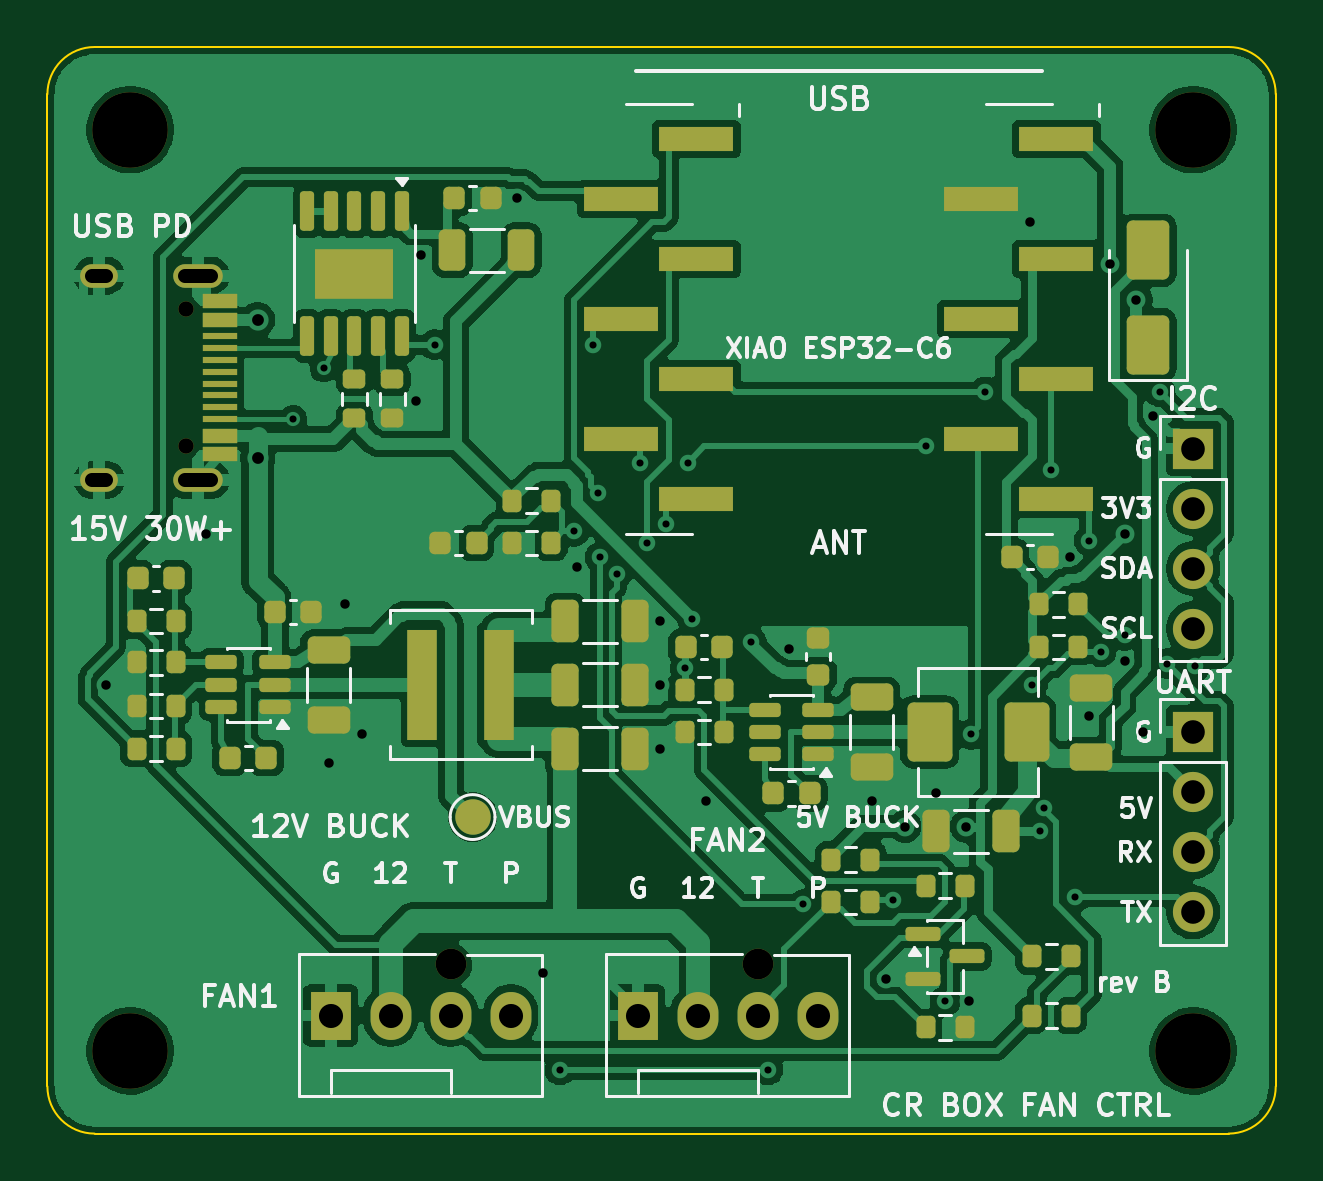
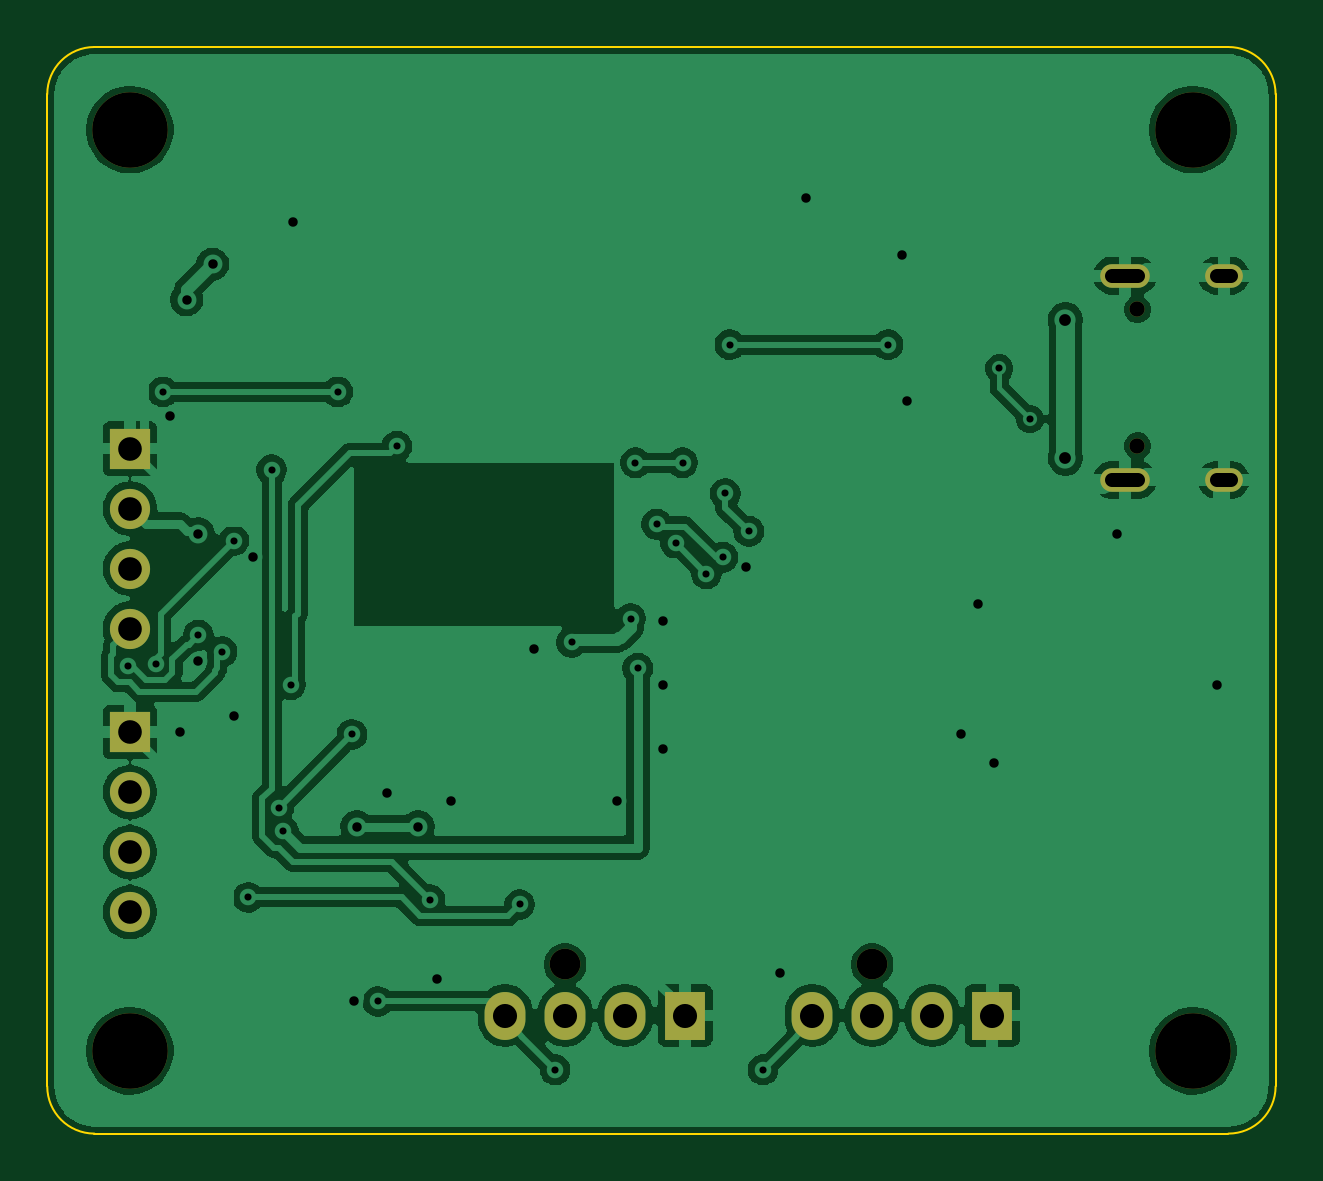
Circuit board: 11 layer files. Board 52.0 x 46.0 mm.
- bottom_copper: cr-box-fan-controller-revB-xiao-B_Cu.gbl (103799 bytes)
- bottom_mask: cr-box-fan-controller-revB-xiao-B_Mask.gbs (1521 bytes)
- paste: cr-box-fan-controller-revB-xiao-B_Paste.gbp (550 bytes)
- bottom_silk: cr-box-fan-controller-revB-xiao-B_Silkscreen.gbo (1531 bytes)
- outline: cr-box-fan-controller-revB-xiao-Edge_Cuts.gm1 (1004 bytes)
- top_copper: cr-box-fan-controller-revB-xiao-F_Cu.gtl (144039 bytes)
- top_mask: cr-box-fan-controller-revB-xiao-F_Mask.gts (7075 bytes)
- paste: cr-box-fan-controller-revB-xiao-F_Paste.gtp (6123 bytes)
- top_silk: cr-box-fan-controller-revB-xiao-F_Silkscreen.gto (59487 bytes)
- drill: cr-box-fan-controller-revB-xiao-NPTH.drl (599 bytes)
- drill: cr-box-fan-controller-revB-xiao-PTH.drl (1762 bytes)

=== bottom_copper: cr-box-fan-controller-revB-xiao-B_Cu.gbl (103799 bytes, source omitted) ===
=== bottom_mask: cr-box-fan-controller-revB-xiao-B_Mask.gbs ===
G04 #@! TF.GenerationSoftware,KiCad,Pcbnew,9.0.9-9.0.9~ubuntu24.04.1*
G04 #@! TF.CreationDate,2026-11-17T00:34:23+00:00*
G04 #@! TF.ProjectId,cr-box-fan-controller-revB-xiao,63722d62-6f78-42d6-9661-6e2d636f6e74,rev?*
G04 #@! TF.SameCoordinates,Original*
G04 #@! TF.FileFunction,Soldermask,Bot*
G04 #@! TF.FilePolarity,Negative*
%FSLAX46Y46*%
G04 Gerber Fmt 4.6, Leading zero omitted, Abs format (unit mm)*
G04 Created by KiCad (PCBNEW 9.0.9-9.0.9~ubuntu24.04.1) date 2026-11-17 00:34:23*
%MOMM*%
%LPD*%
G01*
G04 APERTURE LIST*
%ADD10C,3.200000*%
%ADD11R,1.700000X1.700000*%
%ADD12C,1.700000*%
%ADD13C,1.300000*%
%ADD14R,1.730000X2.030000*%
%ADD15O,1.730000X2.030000*%
%ADD16C,0.650000*%
%ADD17O,2.100000X1.000000*%
%ADD18O,1.600000X1.000000*%
G04 APERTURE END LIST*
D10*
X3500000Y-42500000D03*
X3500000Y-3500000D03*
D11*
X48500000Y-29000000D03*
D12*
X48500000Y-31540000D03*
X48500000Y-34080000D03*
X48500000Y-36620000D03*
D13*
X30080000Y-38840000D03*
D14*
X25000000Y-41000000D03*
D15*
X27540000Y-41000000D03*
X30080000Y-41000000D03*
X32620000Y-41000000D03*
D10*
X48500000Y-3500000D03*
D13*
X17080000Y-38840000D03*
D14*
X12000000Y-41000000D03*
D15*
X14540000Y-41000000D03*
X17080000Y-41000000D03*
X19620000Y-41000000D03*
D16*
X5850000Y-11110000D03*
X5850000Y-16890000D03*
D17*
X6380000Y-9680000D03*
D18*
X2200000Y-9680000D03*
D17*
X6380000Y-18320000D03*
D18*
X2200000Y-18320000D03*
D10*
X48500000Y-42500000D03*
D11*
X48500000Y-17000000D03*
D12*
X48500000Y-19540000D03*
X48500000Y-22080000D03*
X48500000Y-24620000D03*
M02*

=== paste: cr-box-fan-controller-revB-xiao-B_Paste.gbp ===
G04 #@! TF.GenerationSoftware,KiCad,Pcbnew,9.0.9-9.0.9~ubuntu24.04.1*
G04 #@! TF.CreationDate,2026-11-17T00:34:23+00:00*
G04 #@! TF.ProjectId,cr-box-fan-controller-revB-xiao,63722d62-6f78-42d6-9661-6e2d636f6e74,rev?*
G04 #@! TF.SameCoordinates,Original*
G04 #@! TF.FileFunction,Paste,Bot*
G04 #@! TF.FilePolarity,Positive*
%FSLAX46Y46*%
G04 Gerber Fmt 4.6, Leading zero omitted, Abs format (unit mm)*
G04 Created by KiCad (PCBNEW 9.0.9-9.0.9~ubuntu24.04.1) date 2026-11-17 00:34:23*
%MOMM*%
%LPD*%
G01*
G04 APERTURE LIST*
G04 APERTURE END LIST*
M02*

=== bottom_silk: cr-box-fan-controller-revB-xiao-B_Silkscreen.gbo ===
G04 #@! TF.GenerationSoftware,KiCad,Pcbnew,9.0.9-9.0.9~ubuntu24.04.1*
G04 #@! TF.CreationDate,2026-11-17T00:34:23+00:00*
G04 #@! TF.ProjectId,cr-box-fan-controller-revB-xiao,63722d62-6f78-42d6-9661-6e2d636f6e74,rev?*
G04 #@! TF.SameCoordinates,Original*
G04 #@! TF.FileFunction,Legend,Bot*
G04 #@! TF.FilePolarity,Positive*
%FSLAX46Y46*%
G04 Gerber Fmt 4.6, Leading zero omitted, Abs format (unit mm)*
G04 Created by KiCad (PCBNEW 9.0.9-9.0.9~ubuntu24.04.1) date 2026-11-17 00:34:23*
%MOMM*%
%LPD*%
G01*
G04 APERTURE LIST*
%ADD10C,3.200000*%
%ADD11R,1.700000X1.700000*%
%ADD12C,1.700000*%
%ADD13C,1.300000*%
%ADD14R,1.730000X2.030000*%
%ADD15O,1.730000X2.030000*%
%ADD16C,0.650000*%
%ADD17O,2.100000X1.000000*%
%ADD18O,1.600000X1.000000*%
G04 APERTURE END LIST*
%LPC*%
D10*
X3500000Y-42500000D03*
X3500000Y-3500000D03*
D11*
X48500000Y-29000000D03*
D12*
X48500000Y-31540000D03*
X48500000Y-34080000D03*
X48500000Y-36620000D03*
D13*
X30080000Y-38840000D03*
D14*
X25000000Y-41000000D03*
D15*
X27540000Y-41000000D03*
X30080000Y-41000000D03*
X32620000Y-41000000D03*
D10*
X48500000Y-3500000D03*
D13*
X17080000Y-38840000D03*
D14*
X12000000Y-41000000D03*
D15*
X14540000Y-41000000D03*
X17080000Y-41000000D03*
X19620000Y-41000000D03*
D16*
X5850000Y-11110000D03*
X5850000Y-16890000D03*
D17*
X6380000Y-9680000D03*
D18*
X2200000Y-9680000D03*
D17*
X6380000Y-18320000D03*
D18*
X2200000Y-18320000D03*
D10*
X48500000Y-42500000D03*
D11*
X48500000Y-17000000D03*
D12*
X48500000Y-19540000D03*
X48500000Y-22080000D03*
X48500000Y-24620000D03*
%LPD*%
M02*

=== outline: cr-box-fan-controller-revB-xiao-Edge_Cuts.gm1 ===
G04 #@! TF.GenerationSoftware,KiCad,Pcbnew,9.0.9-9.0.9~ubuntu24.04.1*
G04 #@! TF.CreationDate,2026-11-17T00:34:23+00:00*
G04 #@! TF.ProjectId,cr-box-fan-controller-revB-xiao,63722d62-6f78-42d6-9661-6e2d636f6e74,rev?*
G04 #@! TF.SameCoordinates,Original*
G04 #@! TF.FileFunction,Profile,NP*
%FSLAX46Y46*%
G04 Gerber Fmt 4.6, Leading zero omitted, Abs format (unit mm)*
G04 Created by KiCad (PCBNEW 9.0.9-9.0.9~ubuntu24.04.1) date 2026-11-17 00:34:23*
%MOMM*%
%LPD*%
G01*
G04 APERTURE LIST*
G04 #@! TA.AperFunction,Profile*
%ADD10C,0.100000*%
G04 #@! TD*
G04 APERTURE END LIST*
D10*
X0Y-2000000D02*
G75*
G02*
X2000000Y0I1999999J1D01*
G01*
X0Y-44000000D02*
X0Y-2000000D01*
X2000000Y0D02*
X50000000Y0D01*
X2000000Y-46000000D02*
G75*
G02*
X0Y-44000000I0J2000000D01*
G01*
X50000000Y0D02*
G75*
G02*
X52000000Y-2000000I0J-2000000D01*
G01*
X50000000Y-46000000D02*
X2000000Y-46000000D01*
X52000000Y-2000000D02*
X52000000Y-44000000D01*
X52000000Y-44000000D02*
G75*
G02*
X50000000Y-46000000I-2000000J0D01*
G01*
M02*

=== top_copper: cr-box-fan-controller-revB-xiao-F_Cu.gtl (144039 bytes, source omitted) ===
=== top_mask: cr-box-fan-controller-revB-xiao-F_Mask.gts (7075 bytes, source omitted) ===
=== paste: cr-box-fan-controller-revB-xiao-F_Paste.gtp ===
G04 #@! TF.GenerationSoftware,KiCad,Pcbnew,9.0.9-9.0.9~ubuntu24.04.1*
G04 #@! TF.CreationDate,2026-11-17T00:34:23+00:00*
G04 #@! TF.ProjectId,cr-box-fan-controller-revB-xiao,63722d62-6f78-42d6-9661-6e2d636f6e74,rev?*
G04 #@! TF.SameCoordinates,Original*
G04 #@! TF.FileFunction,Paste,Top*
G04 #@! TF.FilePolarity,Positive*
%FSLAX46Y46*%
G04 Gerber Fmt 4.6, Leading zero omitted, Abs format (unit mm)*
G04 Created by KiCad (PCBNEW 9.0.9-9.0.9~ubuntu24.04.1) date 2026-11-17 00:34:23*
%MOMM*%
%LPD*%
G01*
G04 APERTURE LIST*
G04 Aperture macros list*
%AMRoundRect*
0 Rectangle with rounded corners*
0 $1 Rounding radius*
0 $2 $3 $4 $5 $6 $7 $8 $9 X,Y pos of 4 corners*
0 Add a 4 corners polygon primitive as box body*
4,1,4,$2,$3,$4,$5,$6,$7,$8,$9,$2,$3,0*
0 Add four circle primitives for the rounded corners*
1,1,$1+$1,$2,$3*
1,1,$1+$1,$4,$5*
1,1,$1+$1,$6,$7*
1,1,$1+$1,$8,$9*
0 Add four rect primitives between the rounded corners*
20,1,$1+$1,$2,$3,$4,$5,0*
20,1,$1+$1,$4,$5,$6,$7,0*
20,1,$1+$1,$6,$7,$8,$9,0*
20,1,$1+$1,$8,$9,$2,$3,0*%
G04 Aperture macros list end*
%ADD10RoundRect,0.250000X0.650000X-0.325000X0.650000X0.325000X-0.650000X0.325000X-0.650000X-0.325000X0*%
%ADD11RoundRect,0.225000X-0.225000X-0.250000X0.225000X-0.250000X0.225000X0.250000X-0.225000X0.250000X0*%
%ADD12R,1.250000X4.700000*%
%ADD13RoundRect,0.200000X0.275000X-0.200000X0.275000X0.200000X-0.275000X0.200000X-0.275000X-0.200000X0*%
%ADD14RoundRect,0.200000X-0.200000X-0.275000X0.200000X-0.275000X0.200000X0.275000X-0.200000X0.275000X0*%
%ADD15RoundRect,0.250000X-0.700000X-1.000000X0.700000X-1.000000X0.700000X1.000000X-0.700000X1.000000X0*%
%ADD16RoundRect,0.200000X0.200000X0.275000X-0.200000X0.275000X-0.200000X-0.275000X0.200000X-0.275000X0*%
%ADD17R,3.170000X1.020000*%
%ADD18RoundRect,0.225000X0.250000X-0.225000X0.250000X0.225000X-0.250000X0.225000X-0.250000X-0.225000X0*%
%ADD19RoundRect,0.250000X-1.080000X0.595000X-1.080000X-0.595000X1.080000X-0.595000X1.080000X0.595000X0*%
%ADD20RoundRect,0.150000X-0.150000X0.687500X-0.150000X-0.687500X0.150000X-0.687500X0.150000X0.687500X0*%
%ADD21RoundRect,0.150000X0.512500X0.150000X-0.512500X0.150000X-0.512500X-0.150000X0.512500X-0.150000X0*%
%ADD22RoundRect,0.250000X0.650000X-1.000000X0.650000X1.000000X-0.650000X1.000000X-0.650000X-1.000000X0*%
%ADD23RoundRect,0.250000X-0.325000X-0.650000X0.325000X-0.650000X0.325000X0.650000X-0.325000X0.650000X0*%
%ADD24RoundRect,0.250000X0.312500X0.625000X-0.312500X0.625000X-0.312500X-0.625000X0.312500X-0.625000X0*%
%ADD25RoundRect,0.250000X0.325000X0.650000X-0.325000X0.650000X-0.325000X-0.650000X0.325000X-0.650000X0*%
%ADD26RoundRect,0.150000X-0.587500X-0.150000X0.587500X-0.150000X0.587500X0.150000X-0.587500X0.150000X0*%
%ADD27R,1.450000X0.600000*%
%ADD28R,1.450000X0.300000*%
G04 APERTURE END LIST*
D10*
X34900000Y-30475000D03*
X34900000Y-27525000D03*
D11*
X30725000Y-31600000D03*
X32275000Y-31600000D03*
D12*
X15875000Y-27000000D03*
X19125000Y-27000000D03*
D11*
X16625000Y-21000000D03*
X18175000Y-21000000D03*
D13*
X13000000Y-15725000D03*
X13000000Y-14075000D03*
D14*
X3775000Y-29700000D03*
X5425000Y-29700000D03*
D15*
X37350000Y-29000000D03*
X41450000Y-29000000D03*
D14*
X3775000Y-26050000D03*
X5425000Y-26050000D03*
D10*
X11900000Y-28475000D03*
X11900000Y-25525000D03*
D16*
X34825000Y-36200000D03*
X33175000Y-36200000D03*
D13*
X14600000Y-15725000D03*
X14600000Y-14075000D03*
D17*
X27465000Y-3880000D03*
X24295000Y-6420000D03*
X27465000Y-8960000D03*
X24295000Y-11500000D03*
X27465000Y-14040000D03*
X24295000Y-16579999D03*
X27465000Y-19120000D03*
D11*
X7725000Y-30100000D03*
X9275000Y-30100000D03*
D14*
X3775000Y-24300000D03*
X5425000Y-24300000D03*
D18*
X32640000Y-26575000D03*
X32640000Y-25025000D03*
D14*
X37175000Y-35500000D03*
X38825000Y-35500000D03*
D11*
X40825000Y-21600000D03*
X42375000Y-21600000D03*
X27025000Y-25400000D03*
X28575000Y-25400000D03*
D14*
X41675000Y-38500000D03*
X43325000Y-38500000D03*
X19675000Y-21000000D03*
X21325000Y-21000000D03*
D19*
X13000000Y-9600000D03*
D20*
X15000000Y-6962500D03*
X14000000Y-6962500D03*
X13000000Y-6962500D03*
X12000000Y-6962500D03*
X11000000Y-6962500D03*
X11000000Y-12237500D03*
X12000000Y-12237500D03*
X13000000Y-12237500D03*
X14000000Y-12237500D03*
X15000000Y-12237500D03*
D21*
X32637500Y-29950000D03*
X32637500Y-29000000D03*
X32637500Y-28050000D03*
X30362500Y-28050000D03*
X30362500Y-29000000D03*
X30362500Y-29950000D03*
D22*
X46600000Y-12600000D03*
X46600000Y-8600000D03*
D11*
X17225000Y-6400000D03*
X18775000Y-6400000D03*
D23*
X21925000Y-29700000D03*
X24875000Y-29700000D03*
D24*
X20062500Y-8600000D03*
X17137500Y-8600000D03*
D14*
X19675000Y-19200000D03*
X21325000Y-19200000D03*
D11*
X9625000Y-23900000D03*
X11175000Y-23900000D03*
D16*
X38825000Y-41500000D03*
X37175000Y-41500000D03*
D25*
X40575000Y-33200000D03*
X37625000Y-33200000D03*
D26*
X37062500Y-37550000D03*
X37062500Y-39450000D03*
X38937500Y-38500000D03*
D10*
X44200000Y-30075000D03*
X44200000Y-27125000D03*
D23*
X21925000Y-27000000D03*
X24875000Y-27000000D03*
D27*
X7295000Y-10750000D03*
X7295000Y-11550000D03*
D28*
X7295000Y-12750000D03*
X7295000Y-13750000D03*
X7295000Y-14250000D03*
X7295000Y-15250000D03*
D27*
X7295000Y-16450000D03*
X7295000Y-17250000D03*
X7295000Y-17250000D03*
X7295000Y-16450000D03*
D28*
X7295000Y-15750000D03*
X7295000Y-14750000D03*
X7295000Y-13250000D03*
X7295000Y-12250000D03*
D27*
X7295000Y-11550000D03*
X7295000Y-10750000D03*
D23*
X21925000Y-24300000D03*
X24875000Y-24300000D03*
D11*
X3825000Y-22500000D03*
X5375000Y-22500000D03*
D16*
X43325000Y-41000000D03*
X41675000Y-41000000D03*
D14*
X41975000Y-25400000D03*
X43625000Y-25400000D03*
D17*
X42705000Y-3880000D03*
X39535000Y-6420000D03*
X42705000Y-8960000D03*
X39535000Y-11500000D03*
X42705000Y-14040000D03*
X39535000Y-16579999D03*
X42705000Y-19120000D03*
D14*
X26975000Y-29000000D03*
X28625000Y-29000000D03*
X33175000Y-34400000D03*
X34825000Y-34400000D03*
X41975000Y-23600000D03*
X43625000Y-23600000D03*
D21*
X9637500Y-27950000D03*
X9637500Y-27000000D03*
X9637500Y-26050000D03*
X7362500Y-26050000D03*
X7362500Y-27000000D03*
X7362500Y-27950000D03*
D14*
X26975000Y-27200000D03*
X28625000Y-27200000D03*
X3775000Y-27900000D03*
X5425000Y-27900000D03*
M02*

=== top_silk: cr-box-fan-controller-revB-xiao-F_Silkscreen.gto (59487 bytes, source omitted) ===
=== drill: cr-box-fan-controller-revB-xiao-NPTH.drl ===
M48
; DRILL file {KiCad 9.0.9-9.0.9~ubuntu24.04.1} date 2026-11-17T00:34:24+0000
; FORMAT={-:-/ absolute / metric / decimal}
; #@! TF.CreationDate,2026-11-17T00:34:24+00:00
; #@! TF.GenerationSoftware,Kicad,Pcbnew,9.0.9-9.0.9~ubuntu24.04.1
; #@! TF.FileFunction,NonPlated,1,2,NPTH
FMAT,2
METRIC
; #@! TA.AperFunction,NonPlated,NPTH,ComponentDrill
T1C0.650
; #@! TA.AperFunction,NonPlated,NPTH,ComponentDrill
T2C1.300
; #@! TA.AperFunction,NonPlated,NPTH,ComponentDrill
T3C3.200
%
G90
G05
T1
X5.85Y-11.11
X5.85Y-16.89
T2
X17.08Y-38.84
X30.08Y-38.84
T3
X3.5Y-3.5
X3.5Y-42.5
X48.5Y-3.5
X48.5Y-42.5
M30

=== drill: cr-box-fan-controller-revB-xiao-PTH.drl ===
M48
; DRILL file {KiCad 9.0.9-9.0.9~ubuntu24.04.1} date 2026-11-17T00:34:24+0000
; FORMAT={-:-/ absolute / metric / decimal}
; #@! TF.CreationDate,2026-11-17T00:34:24+00:00
; #@! TF.GenerationSoftware,Kicad,Pcbnew,9.0.9-9.0.9~ubuntu24.04.1
; #@! TF.FileFunction,Plated,1,2,PTH
FMAT,2
METRIC
; #@! TA.AperFunction,Plated,PTH,ViaDrill
T1C0.300
; #@! TA.AperFunction,Plated,PTH,ViaDrill
T2C0.400
; #@! TA.AperFunction,Plated,PTH,ViaDrill
T3C0.500
; #@! TA.AperFunction,Plated,PTH,ComponentDrill
T4C0.600
; #@! TA.AperFunction,Plated,PTH,ComponentDrill
T5C1.000
; #@! TA.AperFunction,Plated,PTH,ComponentDrill
T6C1.020
%
G90
G05
T1
X10.4Y-15.75
X11.7Y-13.6
X16.4Y-12.6
X21.7Y-43.3
X22.3Y-20.5
X23.1Y-12.6
X23.3Y-18.9
X23.4Y-21.6
X24.1Y-22.3
X25.1Y-17.6
X25.4Y-21.0
X26.2Y-20.2
X27.0Y-26.3
X27.1Y-17.6
X27.3Y-24.2
X29.8Y-25.2
X30.5Y-43.3
X32.0Y-36.3
X35.8Y-36.1
X37.2Y-16.9
X38.0Y-40.4
X39.1Y-29.1
X39.7Y-14.6
X41.7Y-27.0
X42.0Y-33.2
X42.2Y-32.2
X42.5Y-17.9
X43.5Y-36.0
X44.1Y-20.9
X44.6Y-25.6
X45.6Y-24.9
X47.1Y-14.6
X47.4Y-26.1
X48.6Y-26.2
T2
X2.5Y-27.0
X6.7Y-20.6
X11.9Y-30.3
X12.6Y-23.6
X13.3Y-29.1
X15.6Y-15.0
X15.8Y-8.8
X19.9Y-6.4
X21.0Y-39.2
X22.4Y-22.0
X25.95Y-24.3
X25.95Y-27.0
X25.95Y-29.7
X27.9Y-31.9
X31.4Y-25.5
X34.9Y-31.9
X35.5Y-39.45
X36.3Y-33.0
X37.63Y-31.6
X38.9Y-33.0
X39.0Y-40.4
X41.6Y-7.4
X43.3Y-21.6
X44.1Y-28.3
X45.0Y-9.2
X45.6Y-20.6
X45.6Y-26.0
X46.1Y-10.7
X46.4Y-29.0
X46.8Y-15.6
T3
X8.9Y-11.55
X8.9Y-17.4
T5
X48.5Y-17.0
X48.5Y-19.54
X48.5Y-22.08
X48.5Y-24.62
X48.5Y-29.0
X48.5Y-31.54
X48.5Y-34.08
X48.5Y-36.62
T6
X12.0Y-41.0
X14.54Y-41.0
X17.08Y-41.0
X19.62Y-41.0
X25.0Y-41.0
X27.54Y-41.0
X30.08Y-41.0
X32.62Y-41.0
T4
X2.5Y-9.68G85X1.9Y-9.68
G05
X2.5Y-18.32G85X1.9Y-18.32
G05
X6.93Y-9.68G85X5.83Y-9.68
G05
X6.93Y-18.32G85X5.83Y-18.32
G05
M30
